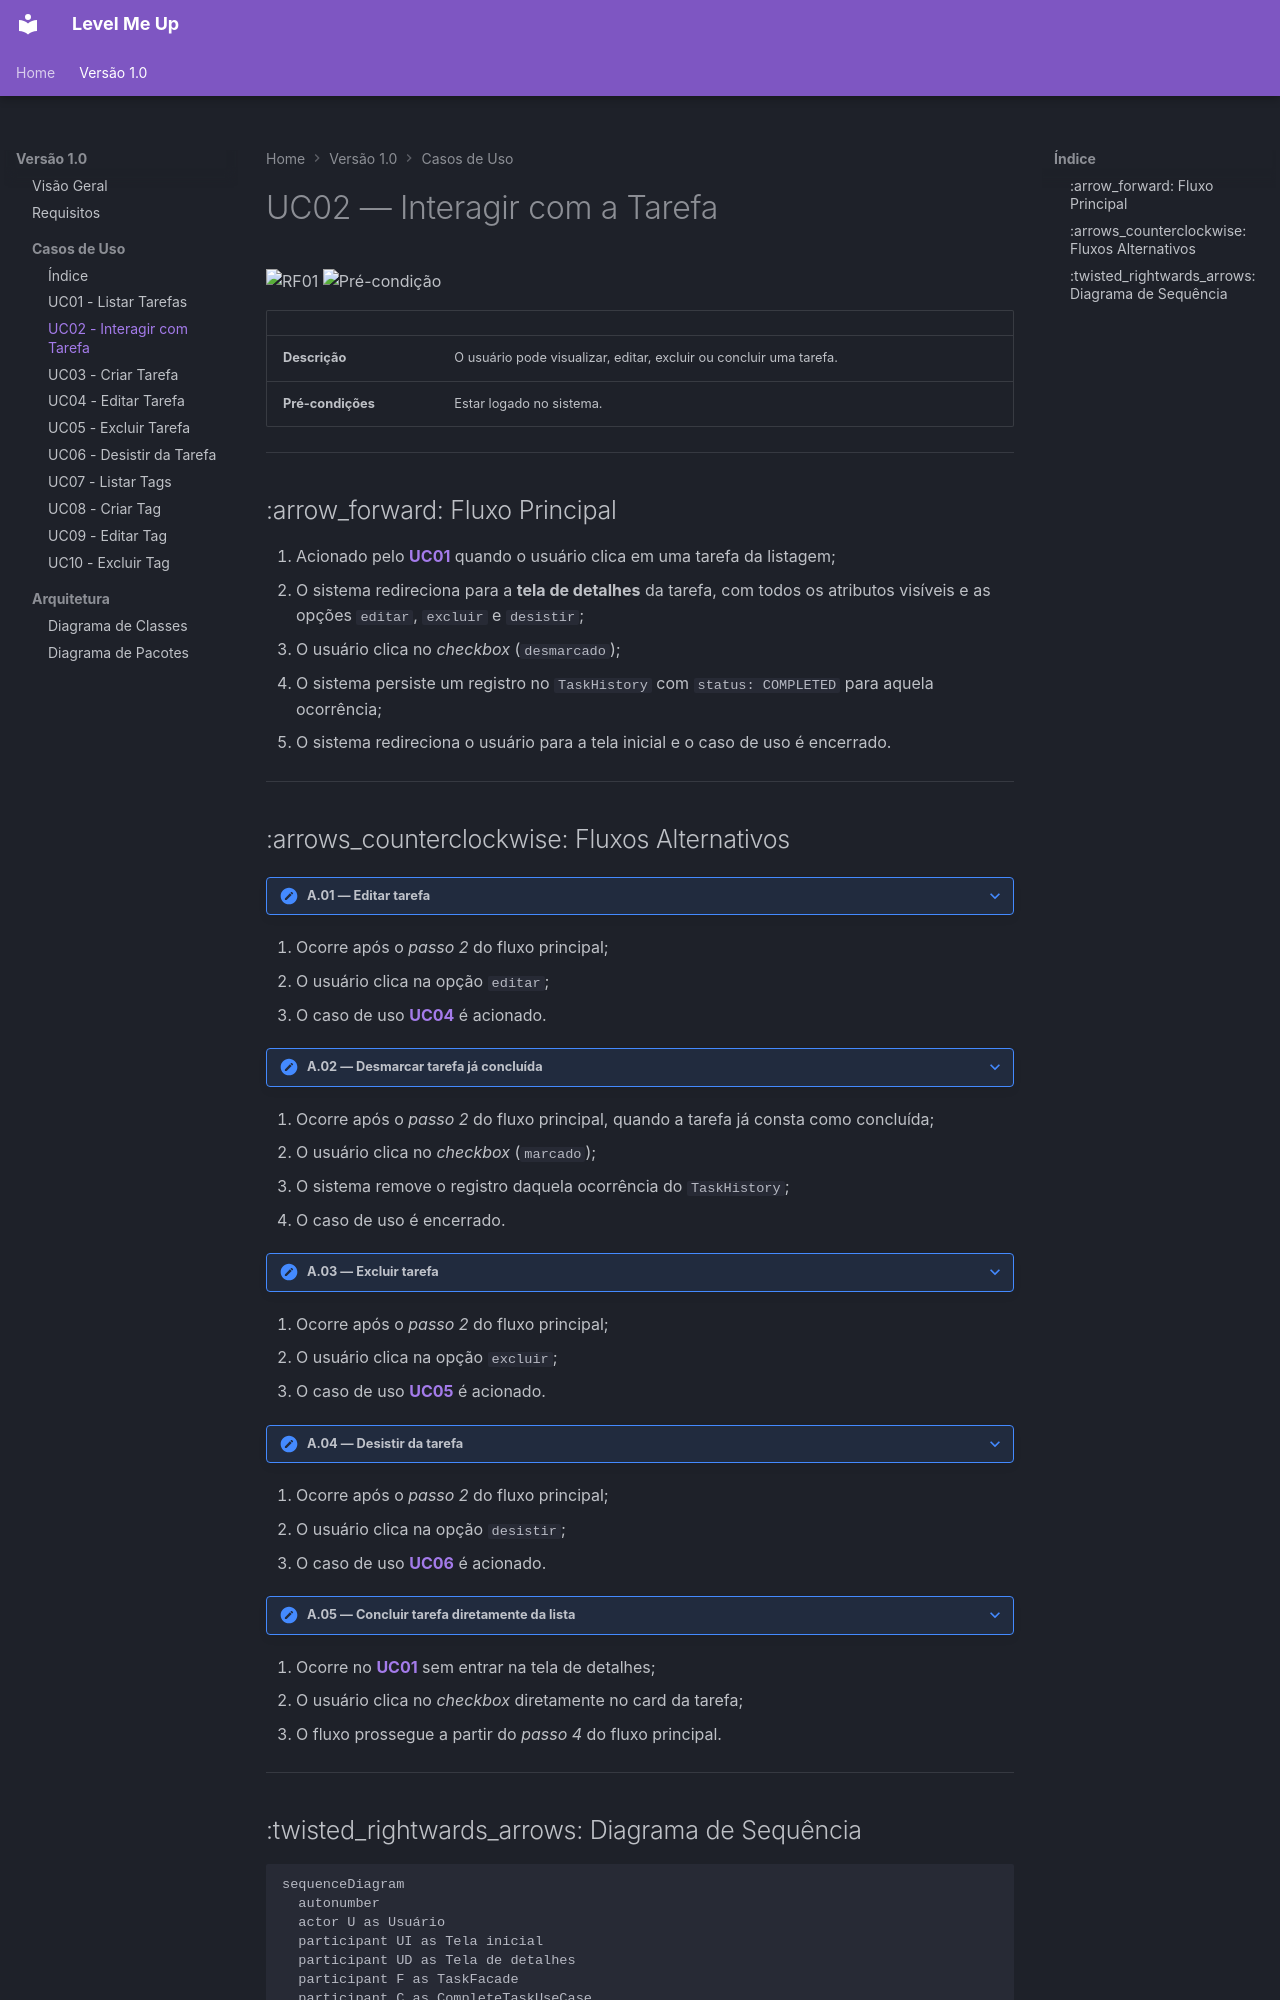

repository: JunoPLupus/level-me-up-app · page: v1.0/casos-de-uso/uc02/index.html · generator: mkdocs

# UC02 — Interagir com a Tarefa

![RF01](https://img.shields.io/badge/RF-01-blueviolet?style=flat-square)
![Pré-condição](https://img.shields.io/badge/pré--condição-logado-green?style=flat-square)

| | |
|---|---|
| **Descrição** | O usuário pode visualizar, editar, excluir ou concluir uma tarefa. |
| **Pré-condições** | Estar logado no sistema. |

---

## :arrow_forward: Fluxo Principal

1. Acionado pelo **[UC01](uc01.md)** quando o usuário clica em uma tarefa da listagem;
2. O sistema redireciona para a **tela de detalhes** da tarefa, com todos os atributos visíveis e as opções `editar`, `excluir` e `desistir`;
3. O usuário clica no *checkbox* (`desmarcado`);
4. O sistema persiste um registro no `TaskHistory` com `status: COMPLETED` para aquela ocorrência;
5. O sistema redireciona o usuário para a tela inicial e o caso de uso é encerrado.

---

## :arrows_counterclockwise: Fluxos Alternativos

??? note "A.01 — Editar tarefa"
1. Ocorre após o *passo 2* do fluxo principal;
2. O usuário clica na opção `editar`;
3. O caso de uso **[UC04](uc04.md)** é acionado.

??? note "A.02 — Desmarcar tarefa já concluída"
1. Ocorre após o *passo 2* do fluxo principal, quando a tarefa já consta como concluída;
2. O usuário clica no *checkbox* (`marcado`);
3. O sistema remove o registro daquela ocorrência do `TaskHistory`;
4. O caso de uso é encerrado.

??? note "A.03 — Excluir tarefa"
1. Ocorre após o *passo 2* do fluxo principal;
2. O usuário clica na opção `excluir`;
3. O caso de uso **[UC05](uc05.md)** é acionado.

??? note "A.04 — Desistir da tarefa"
1. Ocorre após o *passo 2* do fluxo principal;
2. O usuário clica na opção `desistir`;
3. O caso de uso **[UC06](uc06.md)** é acionado.

??? note "A.05 — Concluir tarefa diretamente da lista"
1. Ocorre no **[UC01](uc01.md)** sem entrar na tela de detalhes;
2. O usuário clica no *checkbox* diretamente no card da tarefa;
3. O fluxo prossegue a partir do *passo 4* do fluxo principal.

---
